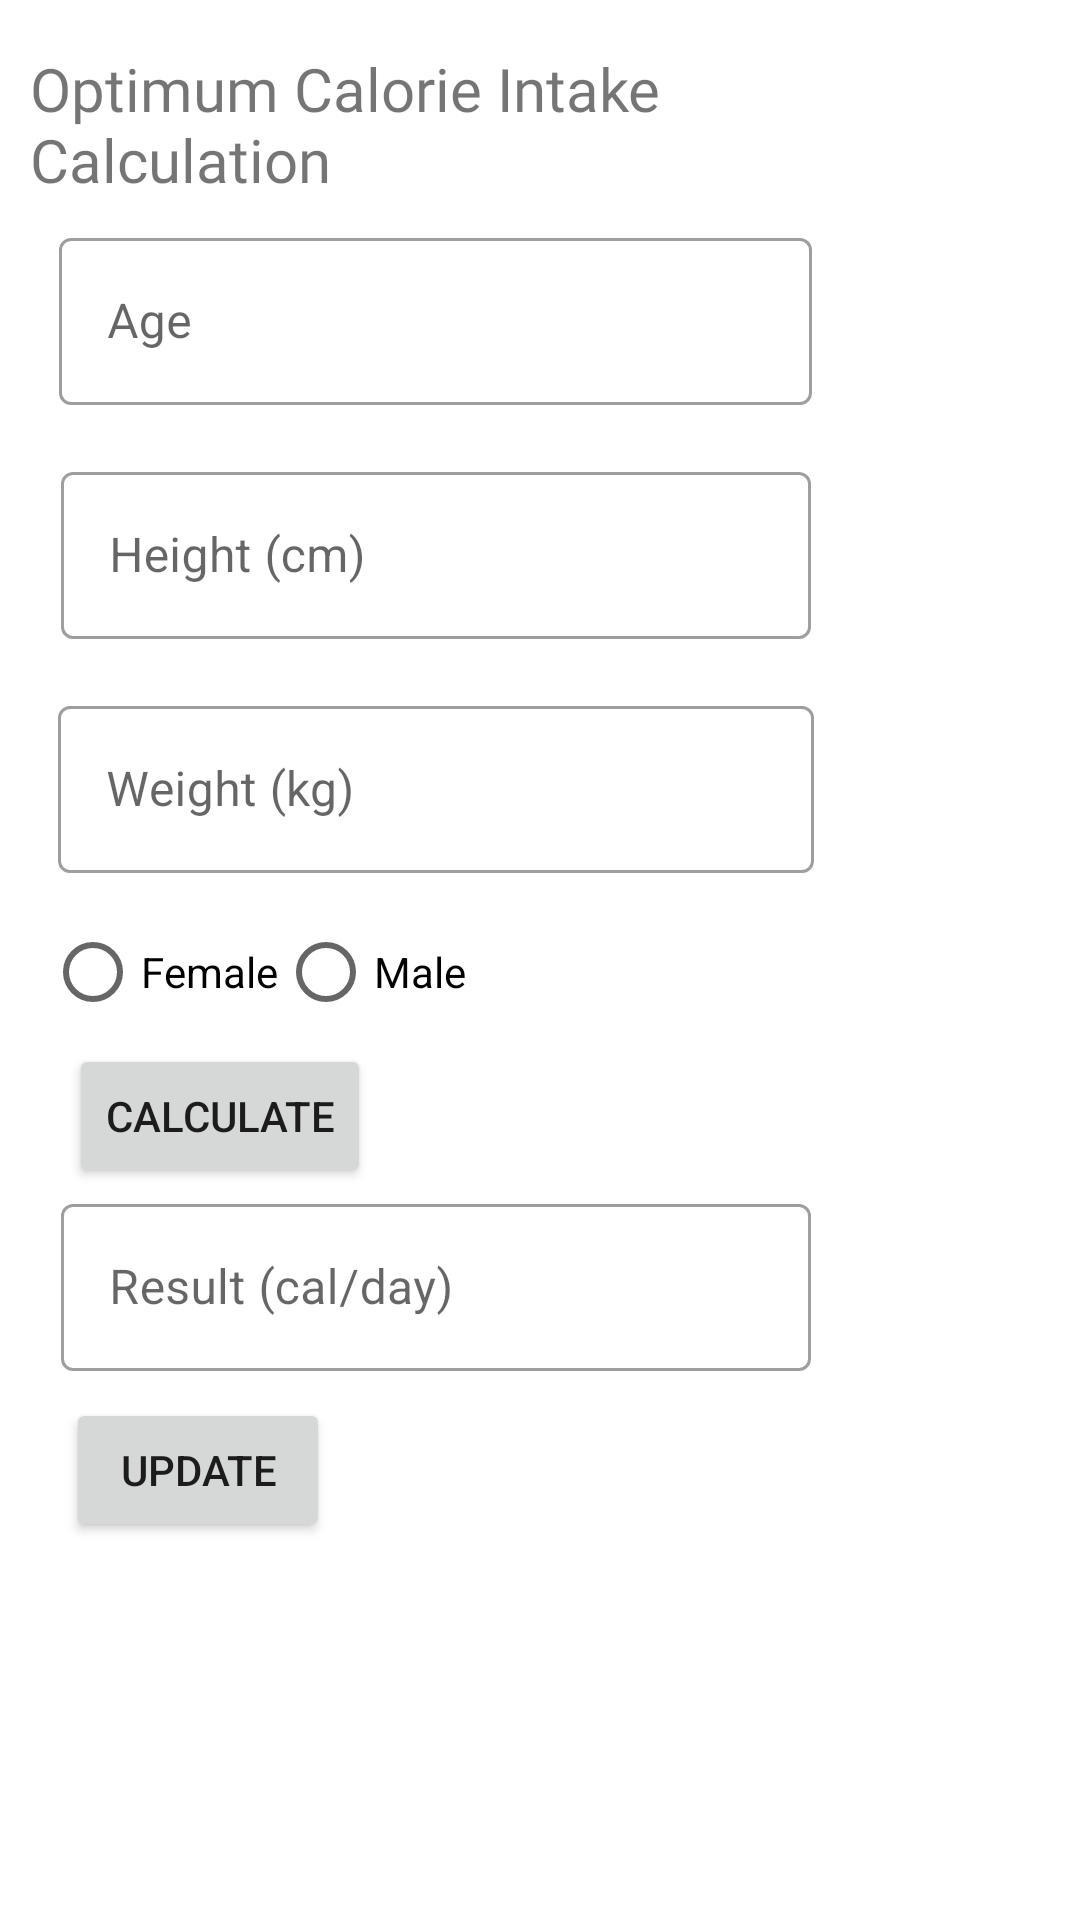

Write the Android layout XML for this screen, with the resource values it uses.
<!-- AndroidManifest.xml: application theme Theme.FitBroV2 -->
<!-- res/layout/fragment_calculate.xml -->
<?xml version="1.0" encoding="utf-8"?>
<androidx.constraintlayout.widget.ConstraintLayout xmlns:android="http://schemas.android.com/apk/res/android"
    xmlns:app="http://schemas.android.com/apk/res-auto"
    xmlns:tools="http://schemas.android.com/tools"
    android:layout_width="match_parent"
    android:layout_height="match_parent"

    tools:context=".MainActivity">

    <TextView
        android:id="@+id/textView"
        android:layout_width="277dp"
        android:layout_height="58dp"
        android:layout_marginTop="16dp"
        android:fontFamily="@font/abril_fatface"
        android:text="Optimum Calorie Intake Calculation"
        android:textSize="20sp"
        app:layout_constraintEnd_toEndOf="parent"
        app:layout_constraintHorizontal_bias="0.119"
        app:layout_constraintStart_toStartOf="parent"
        app:layout_constraintTop_toTopOf="parent" />

    <com.google.android.material.textfield.TextInputLayout
        android:id="@+id/TextInputLayout1"
        style="@style/Widget.MaterialComponents.TextInputLayout.OutlinedBox"
        android:layout_width="251dp"
        android:layout_height="70dp"
        android:layout_marginStart="-70dp"
        android:hint="Age"
        app:layout_constraintEnd_toEndOf="parent"
        app:layout_constraintStart_toStartOf="parent"
        app:layout_constraintTop_toBottomOf="@+id/textView">

        <com.google.android.material.textfield.TextInputEditText
            android:id="@+id/editText4"
            android:layout_width="match_parent"
            android:layout_height="wrap_content" />
    </com.google.android.material.textfield.TextInputLayout>

    <com.google.android.material.textfield.TextInputLayout
        android:id="@+id/TextInputLayout2"
        style="@style/Widget.MaterialComponents.TextInputLayout.OutlinedBox"
        android:layout_width="250dp"
        android:layout_height="70dp"
        android:layout_marginStart="-70dp"
        android:layout_marginTop="8dp"
        android:hint="Height (cm)"
        app:layout_constraintEnd_toEndOf="parent"
        app:layout_constraintStart_toStartOf="parent"
        app:layout_constraintTop_toBottomOf="@+id/TextInputLayout1">

        <com.google.android.material.textfield.TextInputEditText
            android:id="@+id/editText5"
            android:layout_width="match_parent"
            android:layout_height="wrap_content" />
    </com.google.android.material.textfield.TextInputLayout>

    <com.google.android.material.textfield.TextInputLayout
        android:id="@+id/TextInputLayout3"
        style="@style/Widget.MaterialComponents.TextInputLayout.OutlinedBox"
        android:layout_width="252dp"
        android:layout_height="70dp"
        android:layout_marginStart="-70dp"
        android:layout_marginTop="8dp"
        android:hint="Weight (kg)"
        app:layout_constraintEnd_toEndOf="parent"
        app:layout_constraintStart_toStartOf="parent"
        app:layout_constraintTop_toBottomOf="@+id/TextInputLayout2">

        <com.google.android.material.textfield.TextInputEditText
            android:id="@+id/editText6"
            android:layout_width="match_parent"
            android:layout_height="wrap_content" />
    </com.google.android.material.textfield.TextInputLayout>

    <RadioGroup
        android:id="@+id/radioGroup1"
        android:layout_width="wrap_content"
        android:layout_height="wrap_content"
        android:layout_marginStart="40dp"
        android:layout_marginTop="300dp"
        android:layout_marginEnd="230dp"
        android:orientation="horizontal"
        app:layout_constraintEnd_toEndOf="parent"
        app:layout_constraintStart_toStartOf="parent"
        app:layout_constraintTop_toTopOf="parent">

        <RadioButton
            android:id="@+id/radioOne"
            android:layout_width="wrap_content"
            android:layout_height="wrap_content"
            android:text="Female" />

        <RadioButton
            android:id="@+id/radioTwo"
            android:layout_width="wrap_content"
            android:layout_height="wrap_content"
            android:text="Male" />
    </RadioGroup>

    <Button
        android:id="@+id/btnCalculate"
        android:layout_width="wrap_content"
        android:layout_height="wrap_content"
        android:layout_marginStart="-15dp"
        android:text="Calculate"
        app:layout_constraintEnd_toEndOf="parent"
        app:layout_constraintHorizontal_bias="0.137"
        app:layout_constraintStart_toStartOf="parent"
        app:layout_constraintTop_toBottomOf="@+id/radioGroup1" />

    <com.google.android.material.textfield.TextInputLayout
        android:id="@+id/TextInputLayout4"
        style="@style/Widget.MaterialComponents.TextInputLayout.OutlinedBox"
        android:layout_width="250dp"
        android:layout_height="70dp"
        android:layout_marginStart="-70dp"
        android:hint="Result (cal/day)"
        app:layout_constraintEnd_toEndOf="parent"
        app:layout_constraintStart_toStartOf="parent"
        app:layout_constraintTop_toBottomOf="@+id/btnCalculate">

        <com.google.android.material.textfield.TextInputEditText
            android:id="@+id/editText7"
            android:layout_width="match_parent"
            android:layout_height="wrap_content" />
    </com.google.android.material.textfield.TextInputLayout>

    <Button
        android:id="@+id/btnUpdate"
        android:layout_width="wrap_content"
        android:layout_height="wrap_content"
        android:layout_marginStart="-15dp"
        android:text="Update"
        app:layout_constraintEnd_toEndOf="parent"
        app:layout_constraintHorizontal_bias="0.128"
        app:layout_constraintStart_toStartOf="parent"
        app:layout_constraintTop_toBottomOf="@+id/TextInputLayout4" />

</androidx.constraintlayout.widget.ConstraintLayout>
<!-- resources referenced by this layout -->
<resources>
  <style name="Theme.FitBroV2" parent="Theme.MaterialComponents.DayNight.DarkActionBar">
          
          <item name="colorPrimary">@color/teal_700</item>
          <item name="colorPrimaryVariant">@color/teal_700</item>
          <item name="colorOnPrimary">@color/white</item>
          
          <item name="colorSecondary">@color/teal_200</item>
          <item name="colorSecondaryVariant">@color/teal_700</item>
          <item name="colorOnSecondary">@color/black</item>
          
          <item name="android:statusBarColor" tools:targetApi="l">?attr/colorPrimaryVariant</item>
          
      </style>
  <color name="teal_700">#FF018786</color>
  <color name="white">#FFFFFFFF</color>
  <color name="teal_200">#FF03DAC5</color>
  <color name="black">#FF000000</color>
</resources>
